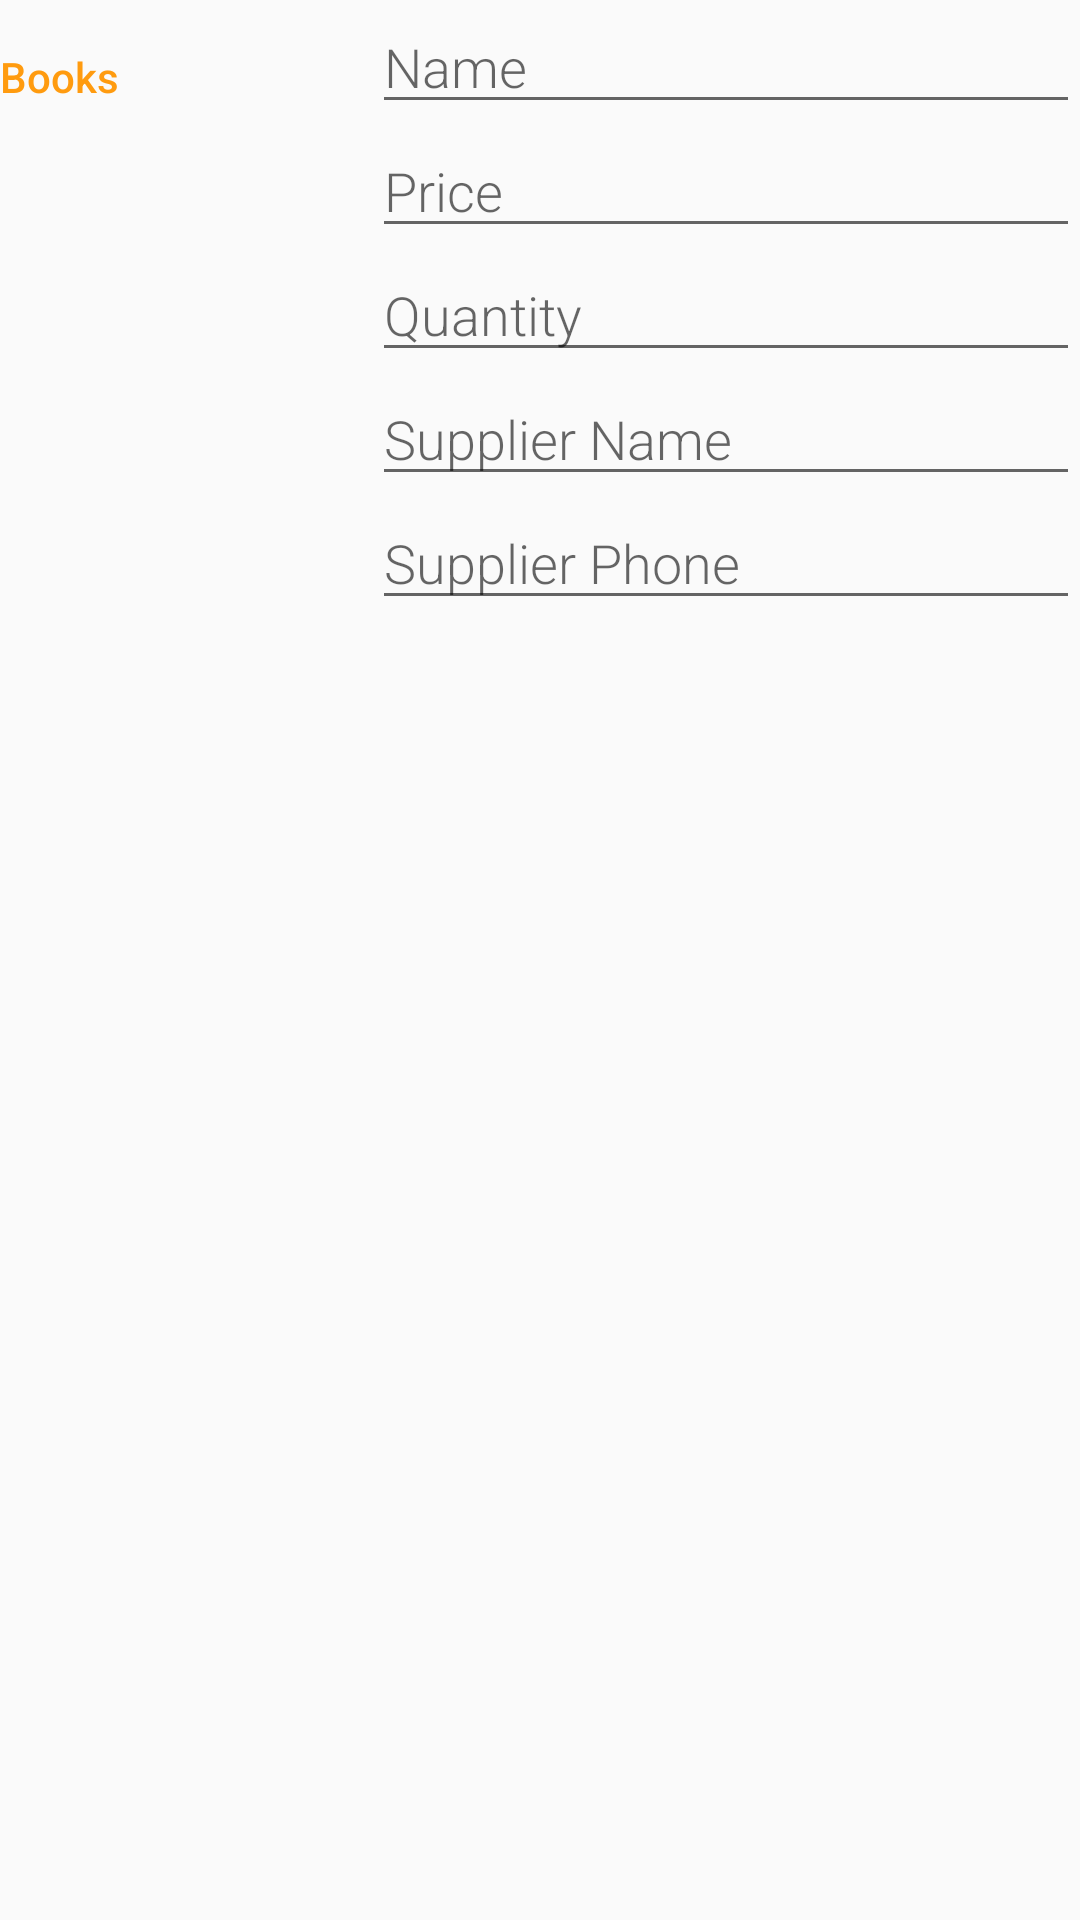

Here is an Android app screen rendered from its layout file. Give the layout XML and the strings, colors and styles it references.
<!-- AndroidManifest.xml: activity theme EditorTheme -->
<!-- res/layout/activity_editor.xml -->
<?xml version="1.0" encoding="utf-8"?>
<LinearLayout xmlns:android="http://schemas.android.com/apk/res/android"
    xmlns:tools="http://schemas.android.com/tools"
    android:layout_width="match_parent"
    android:layout_height="match_parent"
    android:orientation="vertical"
    tools:context=".EditorActivity">

    <LinearLayout
        android:layout_width="match_parent"
        android:layout_height="wrap_content"
        android:orientation="horizontal">

        <TextView
            style="@style/CategoryStyle"
            android:text="@string/category_items" />

        <LinearLayout
            android:layout_width="0dp"
            android:layout_height="wrap_content"
            android:layout_weight="2"
            android:orientation="vertical"
            android:paddingLeft="4dp">

            <EditText
                android:id="@+id/product_name_edit_text"
                style="@style/EditorFieldStyle"
                android:hint="@string/category_name"
                android:inputType="textCapWords" />

            <EditText
                android:id="@+id/price_edit_text"
                style="@style/EditorFieldStyle"
                android:hint="@string/category_price"
                android:inputType="number" />

            <EditText
                android:id="@+id/quantity_edit_text"
                style="@style/EditorFieldStyle"
                android:hint="@string/category_quantity"
                android:inputType="number" />

            <EditText
                android:id="@+id/product_supplier_name_edit_text"
                style="@style/EditorFieldStyle"
                android:hint="@string/category_supplier_name"
                android:inputType="textCapWords" />

            <EditText
                android:id="@+id/phone_edit_text"
                style="@style/EditorFieldStyle"
                android:hint="@string/category_phone"
                android:inputType="number" />
        </LinearLayout>
    </LinearLayout>

</LinearLayout>
<!-- resources referenced by this layout -->
<resources>
  <string name="category_items">Books</string>
  <string name="category_name">Name</string>
  <string name="category_phone">Supplier Phone</string>
  <string name="category_price">Price</string>
  <string name="category_quantity">Quantity</string>
  <string name="category_supplier_name">Supplier Name</string>
  <style name="CategoryStyle">
          <item name="android:layout_height">wrap_content</item>
          <item name="android:layout_width">0dp</item>
          <item name="android:layout_weight">1</item>
          <item name="android:paddingTop">@dimen/padding_top</item>
          <item name="android:textColor">@color/colorAccent</item>
          <item name="android:fontFamily">sans-serif-medium</item>
          <item name="android:textAppearance">?android:textAppearanceSmall</item>
      </style>
  <style name="EditorFieldStyle">
          <item name="android:layout_height">wrap_content</item>
          <item name="android:layout_width">match_parent</item>
          <item name="android:fontFamily">sans-serif-light</item>
          <item name="android:textAppearance">?android:textAppearanceMedium</item>
      </style>
  <style name="EditorTheme" parent="Theme.AppCompat.Light.DarkActionBar">
          <item name="colorPrimary">@color/editorColorPrimary</item>
          <item name="colorPrimaryDark">@color/editorColorPrimaryDark</item>
          <item name="colorAccent">@color/colorAccent</item>
      </style>
  <dimen name="padding_top">16dp</dimen>
  <color name="colorAccent">#FF9b0F</color>
  <color name="editorColorPrimary">#2D3640</color>
  <color name="editorColorPrimaryDark">#394450</color>
</resources>
